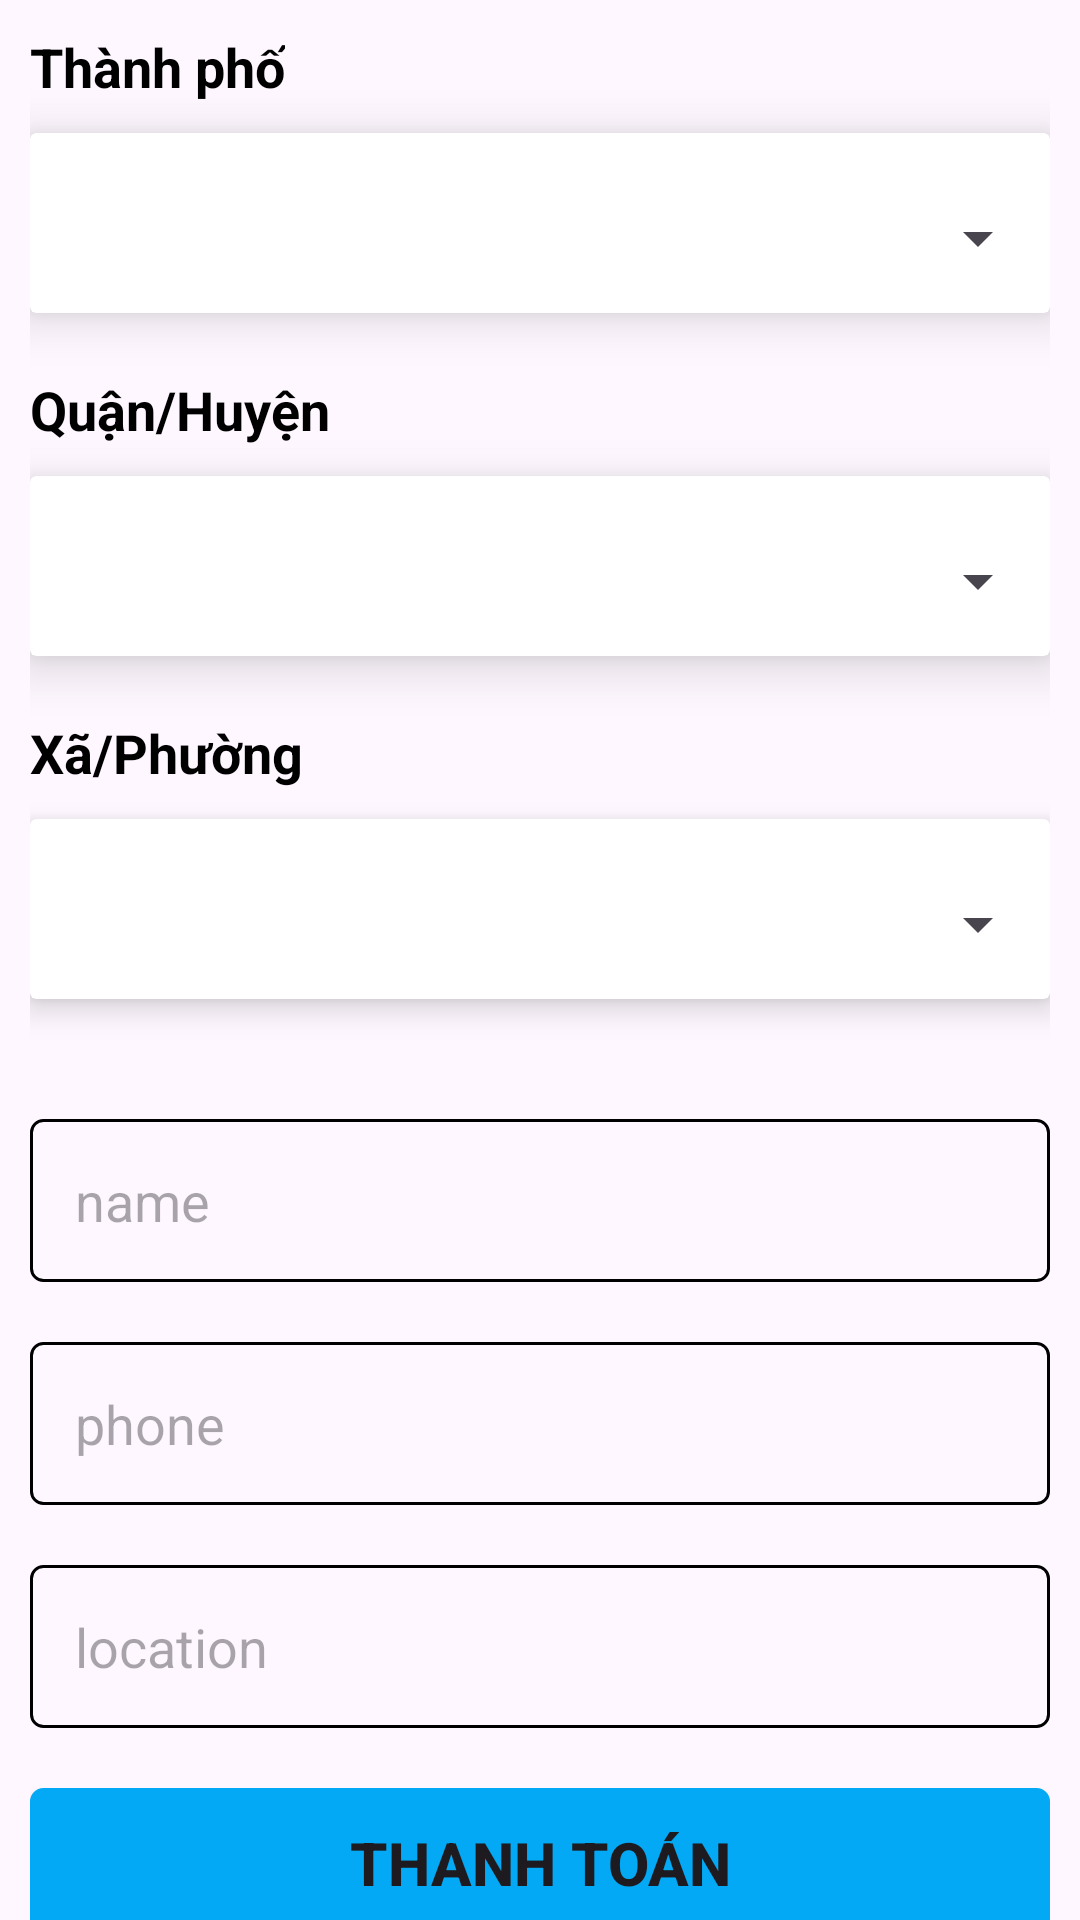

Layout XML and referenced resources for this Android screen:
<!-- AndroidManifest.xml: application theme Theme.asm_api2 -->
<!-- res/layout/activity_location.xml -->
<?xml version="1.0" encoding="utf-8"?>
<LinearLayout xmlns:android="http://schemas.android.com/apk/res/android"
    xmlns:app="http://schemas.android.com/apk/res-auto"
    xmlns:tools="http://schemas.android.com/tools"
    android:id="@+id/main"
    android:layout_width="match_parent"
    android:layout_height="match_parent"
    android:orientation="vertical"
    tools:context=".view.LocationActivity">

    <LinearLayout
        android:layout_width="match_parent"
        android:layout_height="wrap_content"
        android:orientation="vertical"
        android:layout_marginHorizontal="10dp">

        <TextView
            android:layout_width="wrap_content"
            android:layout_height="wrap_content"
            android:text="Thành phố"
            android:textStyle="bold"
            android:textSize="18dp"
            android:layout_marginTop="10dp"
            android:textColor="#000"/>

        <androidx.cardview.widget.CardView
            android:layout_width="match_parent"
            android:layout_height="wrap_content"
            android:layout_marginTop="10dp"
            app:cardElevation="10dp">
            <Spinner
                android:layout_width="match_parent"
                android:layout_height="50dp"
                android:layout_marginTop="10dp"

                android:id="@+id/sp_province"/>
        </androidx.cardview.widget.CardView>

        <TextView
            android:layout_width="wrap_content"
            android:layout_height="wrap_content"
            android:text="Quận/Huyện"
            android:textStyle="bold"
            android:textSize="18dp"
            android:layout_marginTop="20dp"
            android:textColor="#000"/>

        <androidx.cardview.widget.CardView
            android:layout_width="match_parent"
            android:layout_height="wrap_content"
            android:layout_marginTop="10dp"
            app:cardElevation="10dp">
            <Spinner
                android:layout_width="match_parent"
                android:layout_height="50dp"
                android:layout_marginTop="10dp"

                android:id="@+id/sp_district"/>
        </androidx.cardview.widget.CardView>

        <TextView
            android:layout_width="wrap_content"
            android:layout_height="wrap_content"
            android:text="Xã/Phường"
            android:textStyle="bold"
            android:textSize="18dp"
            android:layout_marginTop="20dp"
            android:textColor="#000"/>

        <androidx.cardview.widget.CardView
            android:layout_width="match_parent"
            android:layout_height="wrap_content"
            android:layout_marginTop="10dp"
            android:layout_marginBottom="40dp"
            app:cardElevation="6dp">
            <Spinner
                android:layout_width="match_parent"
                android:layout_height="50dp"
                android:layout_marginTop="10dp"

                android:id="@+id/sp_ward"/>
        </androidx.cardview.widget.CardView>




















    <EditText
        android:id="@+id/edt_name"
        android:hint="name"
        android:layout_width="match_parent"
        android:layout_height="wrap_content"
        android:padding="15dp"
        android:background="@drawable/da"
        />
        <EditText
            android:id="@+id/edt_phone"
            android:hint="phone"
            android:layout_width="match_parent"
            android:layout_height="wrap_content"
            android:padding="15dp"
            android:background="@drawable/da"
            android:layout_marginVertical="20dp"

            />
        <EditText
            android:id="@+id/edt_location"
            android:hint="location"
            android:layout_width="match_parent"
            android:layout_height="wrap_content"
            android:padding="15dp"

            android:background="@drawable/da"
            />

        <Button
            android:id="@+id/btn_order"
            android:layout_width="match_parent"
            android:layout_height="50dp"
            android:layout_marginTop="20dp"
            android:background="@drawable/darius"
            android:text="thanh toán"
            android:textSize="20dp"
            android:textStyle="bold"
            app:backgroundTint="#03A9F4" />
    </LinearLayout>



</LinearLayout>
<!-- resources referenced by this layout -->
<resources>
  <!-- drawable da (drawable) -->
  <?xml version="1.0" encoding="utf-8"?>
  <shape xmlns:android="http://schemas.android.com/apk/res/android">
  <stroke android:width="1dp"/>
      <corners android:radius="4dp"/>
  
  </shape>
  <!-- drawable darius (drawable) -->
  <?xml version="1.0" encoding="utf-8"?>
  <shape xmlns:android="http://schemas.android.com/apk/res/android">
  <corners android:radius="4dp"/>
      <stroke android:width="1dp"/>
      <gradient android:startColor="#2196F3"
          android:endColor="#00BCD4" />
  </shape>
  <style name="Theme.asm_api2" parent="Base.Theme.asm_api2" />
  <style name="Base.Theme.asm_api2" parent="Theme.Material3.DayNight.NoActionBar">
          
          
      </style>
</resources>
